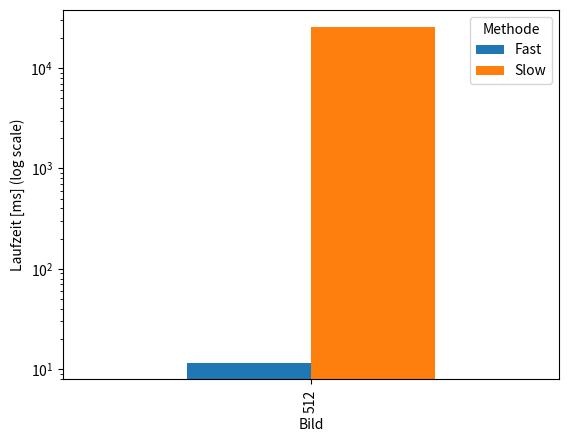

Generate this figure with matplotlib:
import pandas as pd
import matplotlib.pyplot as plt

messungen = {
    ("512", "Slow"): [24223.7, 31447.2, 21910.3],
    ("512", "Fast"): [16.1, 13.8, 5.0],
    #("1024", "Slow"): [13032.0, 12352.8, 14602.7],
    #("1024", "Fast"): [15.7, 17.6, 17.2],
    #("2088", "Slow"): [51667.2, 60986.1, 71132.4],
    #("2088", "Fast"): [64.9, 63.1, 68.1],
}

df = pd.DataFrame(
    [(bild, methode, zeit) for (bild, methode), werte in messungen.items() for zeit in werte],
    columns=["Bild", "Methode", "Zeit"]
)

stats = df.groupby(["Bild", "Methode"])["Zeit"].mean().unstack()
stats.plot.bar()
plt.ylabel("Laufzeit [ms] (log scale)")
plt.yscale("log") 

print(df.groupby(["Bild", "Methode"])["Zeit"].agg(["mean", "std"]))

plt.show()
